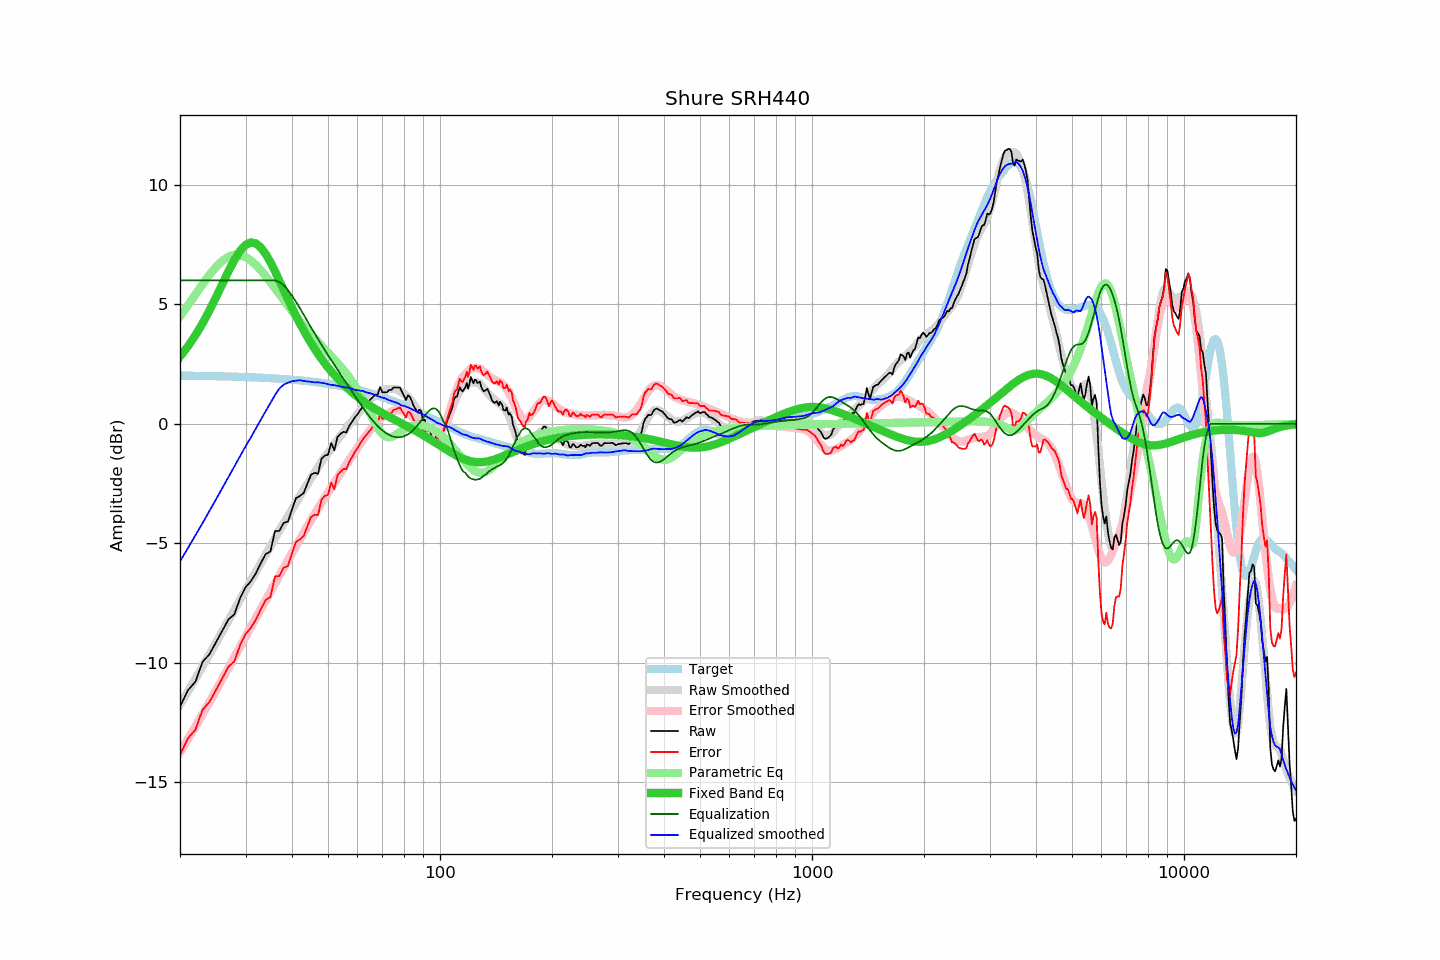

The data file committed next to this chart (first rows):
frequency, raw, error, smoothed, error_smoothed, equalization, parametric_eq, equalized_raw, equalized_smoothed, target
20, -11.84, -13.86, -11.76, -13.75, 6.00, 2.81, -5.84, -5.76, 2.02
21, -11.15, -13.17, -11.21, -13.20, 6.00, 3.24, -5.15, -5.21, 2.01
22, -10.79, -12.80, -10.67, -12.67, 6.00, 3.70, -4.79, -4.67, 2.01
23, -9.96, -11.97, -10.15, -12.15, 6.00, 4.21, -3.96, -4.15, 2.00
24, -9.64, -11.64, -9.65, -11.65, 6.00, 4.74, -3.64, -3.65, 2.00
25, -9.14, -11.14, -9.16, -11.16, 6.00, 5.30, -3.14, -3.16, 1.99
26, -8.65, -10.64, -8.69, -10.68, 6.00, 5.85, -2.65, -2.69, 1.99
27, -8.18, -10.16, -8.23, -10.22, 6.00, 6.38, -2.18, -2.23, 1.98
28, -7.97, -9.95, -7.79, -9.77, 6.00, 6.85, -1.97, -1.79, 1.97
29, -7.30, -9.27, -7.36, -9.33, 6.00, 7.23, -1.30, -1.36, 1.96
30, -6.84, -8.80, -6.95, -8.91, 6.00, 7.48, -0.84, -0.95, 1.96
31, -6.59, -8.54, -6.57, -8.51, 6.00, 7.59, -0.59, -0.57, 1.95
32, -6.25, -8.19, -6.19, -8.12, 6.00, 7.55, -0.25, -0.19, 1.94
33, -5.82, -7.75, -5.83, -7.74, 6.00, 7.38, 0.18, 0.17, 1.93
34, -5.45, -7.37, -5.47, -7.38, 6.00, 7.10, 0.55, 0.53, 1.92
35, -5.34, -7.25, -5.13, -7.03, 6.00, 6.76, 0.66, 0.87, 1.91
36, -4.49, -6.39, -4.80, -6.69, 6.00, 6.39, 1.51, 1.20, 1.90
37, -4.48, -6.37, -4.46, -6.35, 5.93, 5.99, 1.45, 1.48, 1.89
38, -4.14, -6.02, -4.16, -6.03, 5.80, 5.60, 1.66, 1.64, 1.87
39, -4.09, -5.95, -3.88, -5.72, 5.60, 5.22, 1.50, 1.72, 1.86
40, -3.59, -5.44, -3.58, -5.42, 5.36, 4.86, 1.77, 1.78, 1.85
41, -3.11, -4.95, -3.31, -5.12, 5.11, 4.52, 1.99, 1.80, 1.83
42, -3.02, -4.84, -3.01, -4.84, 4.84, 4.20, 1.82, 1.83, 1.82
43, -2.89, -4.69, -2.77, -4.56, 4.56, 3.91, 1.67, 1.79, 1.80
44, -2.50, -4.29, -2.52, -4.29, 4.29, 3.63, 1.79, 1.77, 1.78
45, -2.13, -3.90, -2.28, -4.03, 4.03, 3.38, 1.90, 1.76, 1.77
46, -2.05, -3.80, -2.05, -3.79, 3.79, 3.14, 1.73, 1.73, 1.75
47, -2.09, -3.82, -1.81, -3.55, 3.55, 2.92, 1.45, 1.74, 1.73
48, -1.46, -3.17, -1.60, -3.31, 3.31, 2.72, 1.85, 1.72, 1.71
49, -1.33, -3.02, -1.39, -3.09, 3.09, 2.53, 1.76, 1.69, 1.69
50, -1.29, -2.96, -1.22, -2.87, 2.87, 2.36, 1.58, 1.65, 1.67
51, -0.80, -2.45, -1.04, -2.67, 2.67, 2.20, 1.86, 1.63, 1.65
52, -1.11, -2.74, -0.85, -2.47, 2.47, 2.04, 1.35, 1.61, 1.63
53, -0.55, -2.16, -0.68, -2.27, 2.27, 1.90, 1.72, 1.59, 1.60
54, -0.42, -2.00, -0.52, -2.08, 2.08, 1.77, 1.65, 1.56, 1.58
55, -0.33, -1.89, -0.35, -1.89, 1.89, 1.64, 1.56, 1.53, 1.56
56, -0.36, -1.89, -0.18, -1.71, 1.71, 1.53, 1.34, 1.52, 1.53
57, -0.09, -1.60, -0.03, -1.53, 1.53, 1.42, 1.43, 1.50, 1.51
58, 0.08, -1.40, 0.11, -1.35, 1.35, 1.32, 1.43, 1.46, 1.48
59, 0.27, -1.18, 0.25, -1.17, 1.17, 1.22, 1.44, 1.42, 1.45
60, 0.40, -1.03, 0.40, -1.01, 1.01, 1.13, 1.40, 1.41, 1.42
61, 0.57, -0.83, 0.54, -0.84, 0.84, 1.04, 1.41, 1.38, 1.40
62, 0.72, -0.65, 0.69, -0.68, 0.68, 0.96, 1.40, 1.38, 1.37
63, 0.82, -0.52, 0.80, -0.53, 0.53, 0.88, 1.34, 1.32, 1.34
64, 0.92, -0.39, 0.92, -0.38, 0.38, 0.81, 1.30, 1.30, 1.31
65, 1.02, -0.26, 1.02, -0.25, 0.25, 0.74, 1.27, 1.27, 1.28
66, 1.12, -0.13, 1.12, -0.13, 0.13, 0.68, 1.25, 1.25, 1.24
67, 1.22, 0.01, 1.19, -0.01, 0.01, 0.62, 1.23, 1.20, 1.21
68, 1.22, 0.04, 1.25, 0.09, -0.09, 0.56, 1.12, 1.15, 1.18
69, 1.54, 0.39, 1.31, 0.19, -0.19, 0.50, 1.35, 1.12, 1.15
70, 1.32, 0.20, 1.37, 0.28, -0.28, 0.45, 1.04, 1.10, 1.11
71, 1.32, 0.24, 1.42, 0.35, -0.35, 0.39, 0.97, 1.07, 1.08
72, 1.32, 0.27, 1.44, 0.41, -0.41, 0.34, 0.90, 1.03, 1.05
73, 1.42, 0.41, 1.45, 0.47, -0.47, 0.29, 0.95, 0.99, 1.01
74, 1.42, 0.44, 1.46, 0.51, -0.51, 0.24, 0.91, 0.95, 0.98
75, 1.52, 0.58, 1.46, 0.54, -0.54, 0.20, 0.98, 0.92, 0.94
76, 1.52, 0.61, 1.45, 0.56, -0.56, 0.15, 0.96, 0.89, 0.91
77, 1.52, 0.65, 1.43, 0.56, -0.56, 0.10, 0.95, 0.86, 0.87
78, 1.52, 0.68, 1.37, 0.56, -0.56, 0.06, 0.96, 0.81, 0.83
79, 1.34, 0.54, 1.31, 0.55, -0.55, 0.01, 0.79, 0.76, 0.80
... 553 more rows
